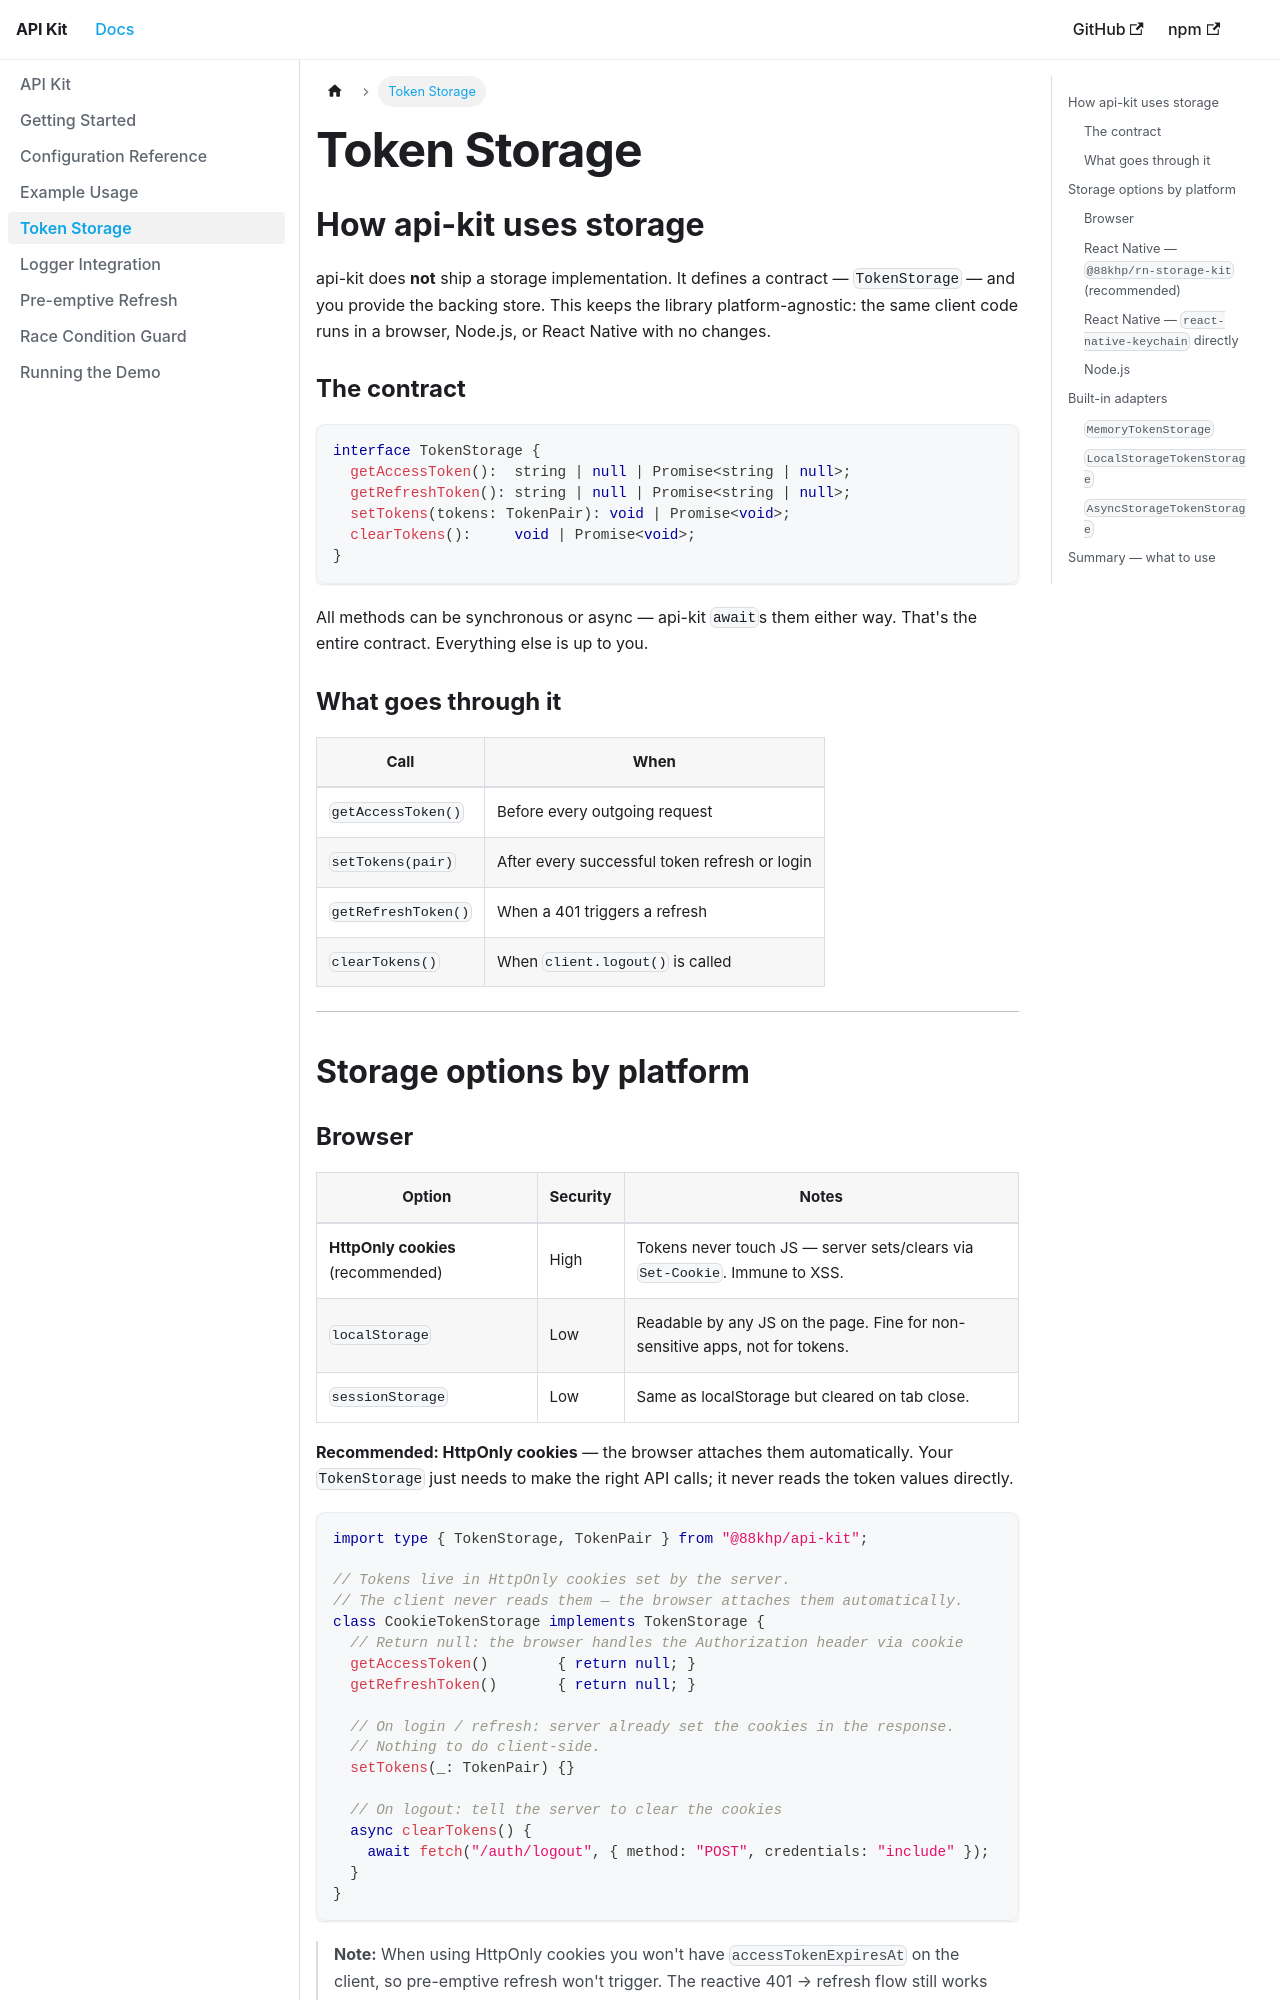

repository: 88khp/api-kit · page: docs/storage/index.html · generator: docusaurus

# Token Storage

## How api-kit uses storage

api-kit does **not** ship a storage implementation. It defines a contract — `TokenStorage` — and you provide the backing store. This keeps the library platform-agnostic: the same client code runs in a browser, Node.js, or React Native with no changes.

### The contract

```ts
interface TokenStorage {
  getAccessToken():  string | null | Promise<string | null>;
  getRefreshToken(): string | null | Promise<string | null>;
  setTokens(tokens: TokenPair): void | Promise<void>;
  clearTokens():     void | Promise<void>;
}
```

All methods can be synchronous or async — api-kit `await`s them either way. That's the entire contract. Everything else is up to you.

### What goes through it

| Call | When |
|------|------|
| `getAccessToken()` | Before every outgoing request |
| `setTokens(pair)` | After every successful token refresh or login |
| `getRefreshToken()` | When a 401 triggers a refresh |
| `clearTokens()` | When `client.logout()` is called |

---

## Storage options by platform
